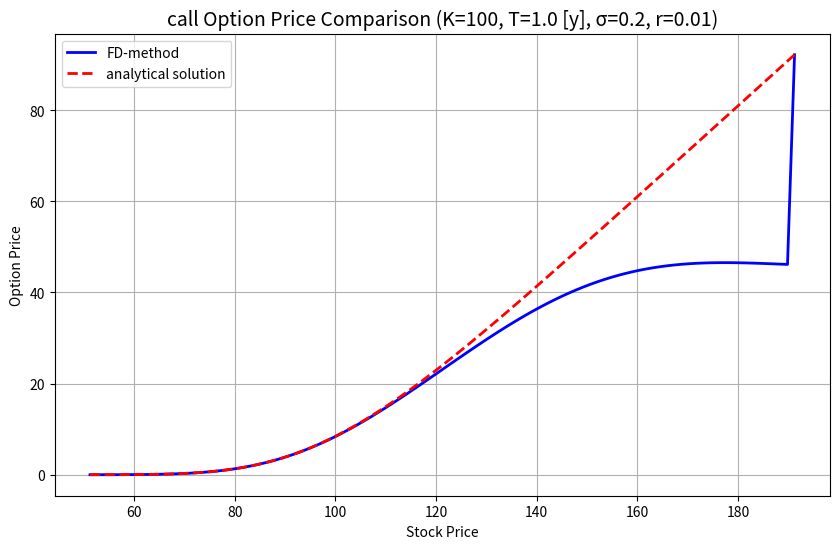

Write the Python code that produced this figure.
import numpy as np
from scipy.stats import norm
import matplotlib.pyplot as plt


def thomas_algorithm(A, d):
    """
    Solve tridiagonal system A·x = d using Thomas algorithm.

    This algorithm is written by ChatGPT based on a old 
    thomas lagorithm implementation I had in matlab 
    
    Parameters:
    A: tridiagonal matrix (M-1 x M-1)
    d: right-hand side vector (length M-1)
    
    Returns:
    x: solution vector
    """
    n = len(d)
    
    # Extract diagonals
    a = np.diag(A, k=-1)  # sub-diagonal (length n-1)
    b = np.diag(A, k=0)   # main diagonal (length n)
    c = np.diag(A, k=1)   # super-diagonal (length n-1)
    
    # Make copies
    a = a.copy()
    b = b.copy()
    c = c.copy()
    d = d.copy()
    
    # Forward elimination
    for i in range(1, n):
        w = a[i-1] / b[i-1]
        b[i] -= w * c[i-1]
        d[i] -= w * d[i-1]
    
    # Back substitution
    x = np.zeros(n)
    x[-1] = d[-1] / b[-1]
    
    for i in range(n-2, -1, -1):
        x[i] = (d[i] - c[i] * x[i+1]) / b[i]
    
    return x


def bsm_analytical(S, K, T, r, sigma, option_type="call"):
    """
    Black-Scholes-Merton analytical option pricing formula.
    
    Parameters:
    S: current stock price or array of prices
    K: strike price
    T: time to expiration (years)
    r: risk-free rate
    sigma: volatility
    option_type: "call" or "put"
    
    Returns:
    option_price: analytical BSM price(s)
    """
    d1 = (np.log(S / K) + (r + 0.5 * sigma**2) * T) / (sigma * np.sqrt(T))
    d2 = d1 - sigma * np.sqrt(T)
    
    if option_type == "call":
        option_price = S * norm.cdf(d1) - K * np.exp(-r * T) * norm.cdf(d2)
    else:
        option_price = K * np.exp(-r * T) * norm.cdf(-d2) - S * norm.cdf(-d1)
    
    return option_price


def finite_differences(S_low, S_high, T, N, M, K, r, sigma, option="call", theta = 0.5):
    """
    INPUT: 
        ...

    OUTPUT: 
        Vector of price of option for different S_0 for inputed K.

    NOTES:
        theta = 0.5: ( Default )
        This is the Crank-Nicholson scheme. Crank-Nicholasson is unconditionally stable,
        so we do not need to consider the grid spaceing because of stability constraints.

        theta = 1: (Fullt implicit)
        This is the Fully-implicit scheme. This is also unconditionally stable, so we do
        not need to consider the grid spaceing because of stability constraints.

        theta = 0: ( Fully explicit)
        This is the Fully-explicit scheme. This is conditionally stable so we need to 
        choose Delta t leq fraq{(Delta S)^2}{(sigma S_{max})^2 + r Delta S}

        Other theta:
        I dont think there is a general solution for other thetas so this might or 
        might not work for other thetas.

    """

    #   Discritization 
    dt      = T / N
    dS      = (S_high - S_low) / M
    time    = np.linspace(0, T, N+1)
    price   = np.linspace(S_low, S_high, M+1)

    # Setup terminal condition, from 1c)
    if option == "call":
        V = np.maximum(price - K, 0)
    else:
        V = np.maximum(K - price, 0)
    

    # Setup matrices, A*V^{n+1} = B*V^n
    j_idx = np.arange(1, M)    # Gives [1, 2, ..., M-1]
    S_j = price[j_idx]         # Vector of all relevant prices between S_low and S_high

    # We construct help variables as we did in task 1a) 
    
    # For matrix A
    alpha = -theta * (r * S_j) / (2*dS) \
            + theta * 0.5 * (sigma**2 * S_j**2) / (dS**2)

    beta  = 1/dt \
            - theta * (sigma**2 * S_j**2) / (dS**2) \
            - theta * r   

    gamma = theta * (r * S_j) / (2*dS) \
            + theta * 0.5 * (sigma**2 * S_j**2) / (dS**2)

    # For matrix B  
    delta = (1-theta) * (r * S_j) / (2*dS) \
            - (1-theta) * 0.5 * (sigma**2 * S_j**2) / (dS**2)

    epsilon = 1/dt \
              + (1-theta) * (sigma**2 * S_j**2) / (dS**2) \
              + (1-theta) * r

    zeta = -(1-theta) * (r * S_j) / (2*dS) \
           - (1-theta) * 0.5 * (sigma**2 * S_j**2) / (dS**2)

        
    A = np.zeros((M-1, M-1))
    B = np.zeros((M-1, M-1))

    # This might be possible to do differently
    for k in range(M-1):
        if k > 0:
            A[k, k-1] = alpha[k]
            B[k, k-1] = delta[k]
        A[k, k]   = beta[k]
        B[k, k]   = epsilon[k]
        if k < M-2:
            A[k, k+1] = gamma[k]
            B[k, k+1] = zeta[k]

    #   Now that we have constructed A and B
    #   we can solve, V^n = inv(B)*A*V^{n+1}
    #   iteratively. With Boundary conditions
    #   at S_low and S_high (V[0] and V[-1])
    #   according to 1c).

    for n in range(N-1, -1, -1):
        # Boundary conditions
        current_time = time[n]
        time_to_maturity = T - current_time
    
        # BC are different depending on put or call.
        if option == "call":
            V[0] = 0  
            V[-1] = S_high - K * np.exp(-r * time_to_maturity) 
        else:
            V[0] = K * np.exp(-r * time_to_maturity)  
            V[-1] = 0  

        #   Update solution
        V_internal = V[1:M].copy()  # internal points at current time
        d = A @ V_internal
                
        d[0]  += alpha[0] * V[0]
        d[-1] += gamma[-1] * V[-1]

        # Solve V^{n} = inv(B)*A*V^{n+1} 
        #V_next_internal = thomas_algorithm(B, d)
        V_next_internal = np.linalg.solve(B, d)
        
        V[1:M] = V_next_internal



    return price, V


#   Constants
K = 100
T = 1.0     # Enhet?? År eler?
N = 100
M = 100
r = 0.01    # Enhet?
sigma = 0.2 # Enhet?
option="call"

# From 1.b)
S_low = 51.268
S_high = 191.191


# Price the option
# price - stock price
# V     - option price as function of stock price
price, V = finite_differences(S_low, S_high, T, N, M, K, r, sigma, option, theta=0.5)


if False:
    # Plot results
    plt.figure(figsize=(10, 6))
    plt.plot(price, V)
    plt.xlabel('Stock Price')
    plt.ylabel('Option Price')
    plt.title(f"{option} Option Price vs. Stock Price for K = {K} and T = {T}[y]")
    plt.grid(True)
    plt.show()

    # Wierd results for the endpoint? 


price   = np.linspace(S_low, S_high, M+1)
analytical_results = bsm_analytical(price, K, T, r, sigma, option_type="call")

if True:
    # Compare our prices and BSM prices
    plt.figure(figsize=(10, 6))
    plt.plot(price, V, 'b-', linewidth=2, label='Finite Difference')
    plt.plot(price, analytical_results, 'r--', linewidth=2, label='Analytical BSM')
    plt.legend(['FD-method','analytical solution'])
    plt.xlabel('Stock Price')
    plt.ylabel('Option Price')
    plt.title(f'{option} Option Price Comparison (K={K}, T={T} [y], σ={sigma}, r={r})', fontsize=14)    
    plt.grid(True)
    plt.show()

    # Wierd results for the endpoint? 
